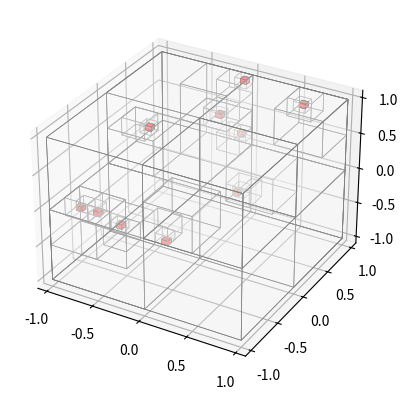

Generate this figure with matplotlib:
"""Implement a custom Octree class for use in Gaussian Guy CompRobo final"""
import random

import matplotlib.pyplot as plt
from mpl_toolkits.mplot3d.art3d import Poly3DCollection

class OctreeNode:
    """
    Custom Octree node with an assigned status. 

    Attributes:
        position: Center of node in (x, y, z) (world frame)
        radius: Closest distance from position to any face
        status:
            One of {'unknown', 'empty', 'occupied', 'container'}.

            - 'unknown':
                Space has not been observed yet.

            - 'empty':
                Space has been observed and confirmed free.

            - 'occupied':
                Space contains a solid obstacle.

            - 'container':
                Internal node that has been subdivided into children.
                The node itself does not represent a single voxel;
                its children hold the actual occupancy information.
        parent: Reference to the parent OctreeNode (container) or none if root
        children: List of 8 child OctreeNodes or None if leaf
        min_radius: Minimum radius before stopping subdivision

    """
    def __init__(self, position, radius=1, parent=None, min_radius=0.02):
        self.position = position    # (x, y, z)
        self.radius = radius  # radius
        self.status = 'unknown'
        self.parent = parent
        self.children = [None] * 8  # Child nodes
        self.min_radius = min_radius

    def splitting(self):
        """Subdivides self (OctreeNode) into 8 equal-sized child nodes. Changes the node's status to 'container'.
        """        
        # Check if already split or minimum size
        if (self.children[0] is not None) or (self.radius / 2 < self.min_radius):
            return
        
        # Values for child nodes
        new_r = self.radius / 2

        child_positions = [] # positives are right, up, front
        for xi in (-1, 1):
            for yi in (-1, 1):
                for zi in (-1, 1):
                    child_positions.append((xi, yi, zi))


        # Create child nodes
        for i, pos in enumerate(child_positions):
            self.children[i] = OctreeNode(
                position=(
                    self.position[0] + pos[0] * new_r,
                    self.position[1] + pos[1] * new_r,
                    self.position[2] + pos[2] * new_r,
                ),
                radius=new_r,
                parent=self,
                min_radius=self.min_radius,
            )
        self.status = 'container'
    
    def get_status(self):
        """Determines if node is container and then returns the status of the node.
        
        Returns:
            str: 'container' if the node has children, otherwise returns the status ('occupied', 
            'empty', or 'unknown').
        """
        # If children, container node so status is irrelevant.
        if self.children[0] is not None:
            return 'container' 
        
        # If no children, return actual data
        return self.status
    
    def prune(self):
        """Removes unnecessary child nodes to save memory
        
        If all 8 children are leaves and share the same status, they are deleted and the parent is assigned that status.
        """
        if self.children[0] is None:
            return
            
        # Only prune if all children are leaves #### LLM
        if any(child.children[0] is not None for child in self.children):
            return
        
        # Check if all children have same status
        first_status = self.children[0].status
        if all(child.status == first_status for child in self.children):
            self.status = first_status
            self.children = [None] * 8  # Remove children

    def insert_obstacle(self, obstacle_pos): ### change to be "insert_entity" and pass in which type of node
        """Recursively traverses the tree to find the leaf node containing the
        obstacle and assign status. If the leaf is larger than min_radius, it splits.

        Args:
            obstacle_pos: A tuple (x, y, z) representing the obstacle's location.

        Returns:
            bool: True if the obstacle was successfully inserted. 
                  False if the obstacle was out of the node's bounds.
        """        
        current_node = self

        # Check if obstacle in node bounds
        if (abs(obstacle_pos[0] - self.position[0]) > self.radius or
            abs(obstacle_pos[1] - self.position[1]) > self.radius or
            abs(obstacle_pos[2] - self.position[2]) > self.radius):
            return False 

        # Check if already occupied
        if self.get_status() == 'occupied':
            return True
        
        # If at minimum size, mark as occupied
        while True:

            if current_node.children[0] is None:
                current_node.splitting()

                if current_node.children[0] is None:
                    break  # Reached min size
            
            # Check child nodes
            relative_pos = (
                obstacle_pos[0] - current_node.position[0],
                obstacle_pos[1] - current_node.position[1],
                obstacle_pos[2] - current_node.position[2],
            )

            if relative_pos[0] > 0:
                x_index = 1
            else:
                x_index = 0
            if relative_pos[1] > 0:
                y_index = 1
            else:
                y_index = 0
            if relative_pos[2] > 0:
                z_index = 1
            else:
                z_index = 0

            child_index = x_index * 4 + y_index * 2 + z_index
            current_node = current_node.children[child_index]

        current_node.status = "occupied"
        current_node.update_parents()
        return True
    
    def find_leaf(self, position):
        """Traverses the tree to find the specific leaf node containing a point.

        Args:
            position: A tuple (x, y, z) in world frame.

        Returns:
            OctreeNode: The leaf node containing the position.
            None: If the position is outside the root node's bounds.
        """
        current_node = self
        
        # Check if in bounds
        if (abs(position[0] - current_node.position[0]) > current_node.radius or
            abs(position[1] - current_node.position[1]) > current_node.radius or
            abs(position[2] - current_node.position[2]) > current_node.radius):
            return None

        # Go down each child node
        while current_node.children[0] is not None:
            
            # Check child nodes
            relative_pos = (
                position[0] - current_node.position[0],
                position[1] - current_node.position[1],
                position[2] - current_node.position[2],
            )

            if relative_pos[0] > 0:
                x_index = 1
            else:
                x_index = 0
            if relative_pos[1] > 0:
                y_index = 1
            else:
                y_index = 0
            if relative_pos[2] > 0:
                z_index = 1
            else:
                z_index = 0

            child_index = x_index * 4 + y_index * 2 + z_index
                        
            # Move down
            current_node = current_node.children[child_index]
            
        # Leaf node exit
        return current_node

    def update_cell(self, pos, is_occupied):
        """Updates the status of a specific coordinate.

        Args:
            pos: The (x, y, z) coordinate to update.
            is_occupied: True to mark 'occupied', False to mark 'empty'.
        """
        leaf = self.find_leaf(pos)
        if leaf is None:
            return

        if is_occupied:
            leaf.status = "occupied"
        else:
            leaf.status = "empty"

        leaf.update_parents()

    def update_parents(self):
        """Update parent nodes to prune unnecessary children"""
        current_node = self
        while current_node.parent is not None:
            current_node.parent.prune()
            current_node = current_node.parent

    def get_neighbors(self, root) -> list:
        """Checks for leaf nodes adjacent to the current node.

        Checks 26 discrete directions (faces, edges, corners) around the node and returns the set of nodes from those directions
        
        Args:
            root (OctreeNode): The root of the tree, required to search for 
                               neighbors that may exist in different branches.

        Returns:
            list[OctreeNode]: A list of unique adjacent leaf nodes.
        """
        neighbors = set()

        directions = [] # positives are right, up, front
        for xi in (-1, 0, 1):
            for yi in (-1, 0, 1):
                for zi in (-1, 0, 1):
                    if (xi, yi, zi) != (0, 0, 0):
                        directions.append((xi, yi, zi))

        for direction in directions:
            epsilon = 1e-6

            neighbor_pos = (
                self.position[0] + direction[0] * (self.radius + epsilon),
                self.position[1] + direction[1] * (self.radius + epsilon),
                self.position[2] + direction[2] * (self.radius + epsilon),
            )
            neighbor_node = root.find_leaf(neighbor_pos)
            if neighbor_node:
                neighbors.add(neighbor_node)

        return list(neighbors)
    
    def raycast(self, origin, target):
        """Uses a step-based traversal to mark all voxels along the vector from 
        origin to target as 'empty'.

        Args:
            origin: The (x, y, z) starting point of the ray (e.g., camera position).
            target: The (x, y, z) end point of the ray (e.g., detected obstacle).
        """        
        diff = (
            target[0] - origin[0],
            target[1] - origin[1],
            target[2] - origin[2],
        )

        total_dist = (diff[0]**2 + diff[1]**2 + diff[2]**2) ** 0.5
        
        # Safety check for zero distance
        if total_dist == 0:
            return

        # Normalize direction (The vector of length 1 pointing to target)
        direction = (diff[0] / total_dist, diff[1] / total_dist, diff[2] / total_dist)
        
        # 2. Step size
        # radius/2 ensures we don't skip over any voxels (Nyquist sampling)
        step_size = self.min_radius / 2 ### Change to leaf size?
        
        # 3. Loop using simple addition
        current_dist = 0.0
        current_pos = list(origin) # Make mutable
        
        # STOP condition: Stop 1 step before the end so we don't erase the target
        while current_dist < (total_dist - step_size):
            
            leaf = self.find_leaf(current_pos)
            
            # Only mark if it's currently unknown or occupied? 
            # Usually we overwrite occupied obstacles if we see through them (dynamic)
            # But for static scanning, checking "!= occupied" is safer.
            if leaf and leaf.status != 'occupied':
                leaf.status = 'empty'
            
            # Move forward by adding the step vector
            current_pos[0] += direction[0] * step_size
            current_pos[1] += direction[1] * step_size
            current_pos[2] += direction[2] * step_size
            
            current_dist += step_size
        

    def draw_cube(self, ax, facecolor='red', edgecolor='black', alpha=1.0): ####
        """Draws a cube at this node."""
        x, y, z = self.position
        radius = self.radius
        corners = [
            (x-radius, y-radius, z-radius), (x-radius, y-radius, z+radius), (x-radius, y+radius, z-radius), (x-radius, y+radius, z+radius),
            (x+radius, y-radius, z-radius), (x+radius, y-radius, z+radius), (x+radius, y+radius, z-radius), (x+radius, y+radius, z+radius),
        ]
        faces = [
            [corners[i] for i in [0,1,3,2]],
            [corners[i] for i in [4,5,7,6]],
            [corners[i] for i in [0,1,5,4]],
            [corners[i] for i in [2,3,7,6]],
            [corners[i] for i in [0,2,6,4]],
            [corners[i] for i in [1,3,7,5]],
        ]
        ax.add_collection3d(Poly3DCollection(faces, facecolors=facecolor, edgecolors=edgecolor, linewidths=0.5, alpha=alpha))

    def draw(self, ax): ####
        """Recursively draws the node and its children on a 3D plot. Renders container nodes as wireframes and occupied children nodes as red

        Args:
            ax (matplotlib.axes._subplots.Axes3DSubplot): The 3D axis to draw on.
        """
        if self.children[0] is None:
            if self.status == 'occupied':
                self.draw_cube(ax, facecolor='red', edgecolor='black', alpha=1.0)
        else:
            # Draw container node wireframe first
            self.draw_cube(
                ax, 
                facecolor='white', 
                edgecolor='gray', 
                alpha=0.1)
            for child in self.children:
                child.draw(ax)

# Example usage
if __name__ == "__main__":
    root = OctreeNode(position=(0,0,0), radius=1)

    # Insert some obstacles
    obstacles = []
    for i in range(10):
        obstacle = (random.uniform(-1,1), random.uniform(-1,1), random.uniform(-1,1))
        obstacles.append(obstacle)

    for obs in obstacles:
        root.insert_obstacle(obs)

    # Plot
    fig = plt.figure()
    ax = fig.add_subplot(111, projection='3d')
    root.draw(ax)
    limit = root.radius * 1.1  # slightly larger than root radius
    ax.set_xlim(-limit, limit)
    ax.set_ylim(-limit, limit)
    ax.set_zlim(-limit, limit)
    plt.show()
